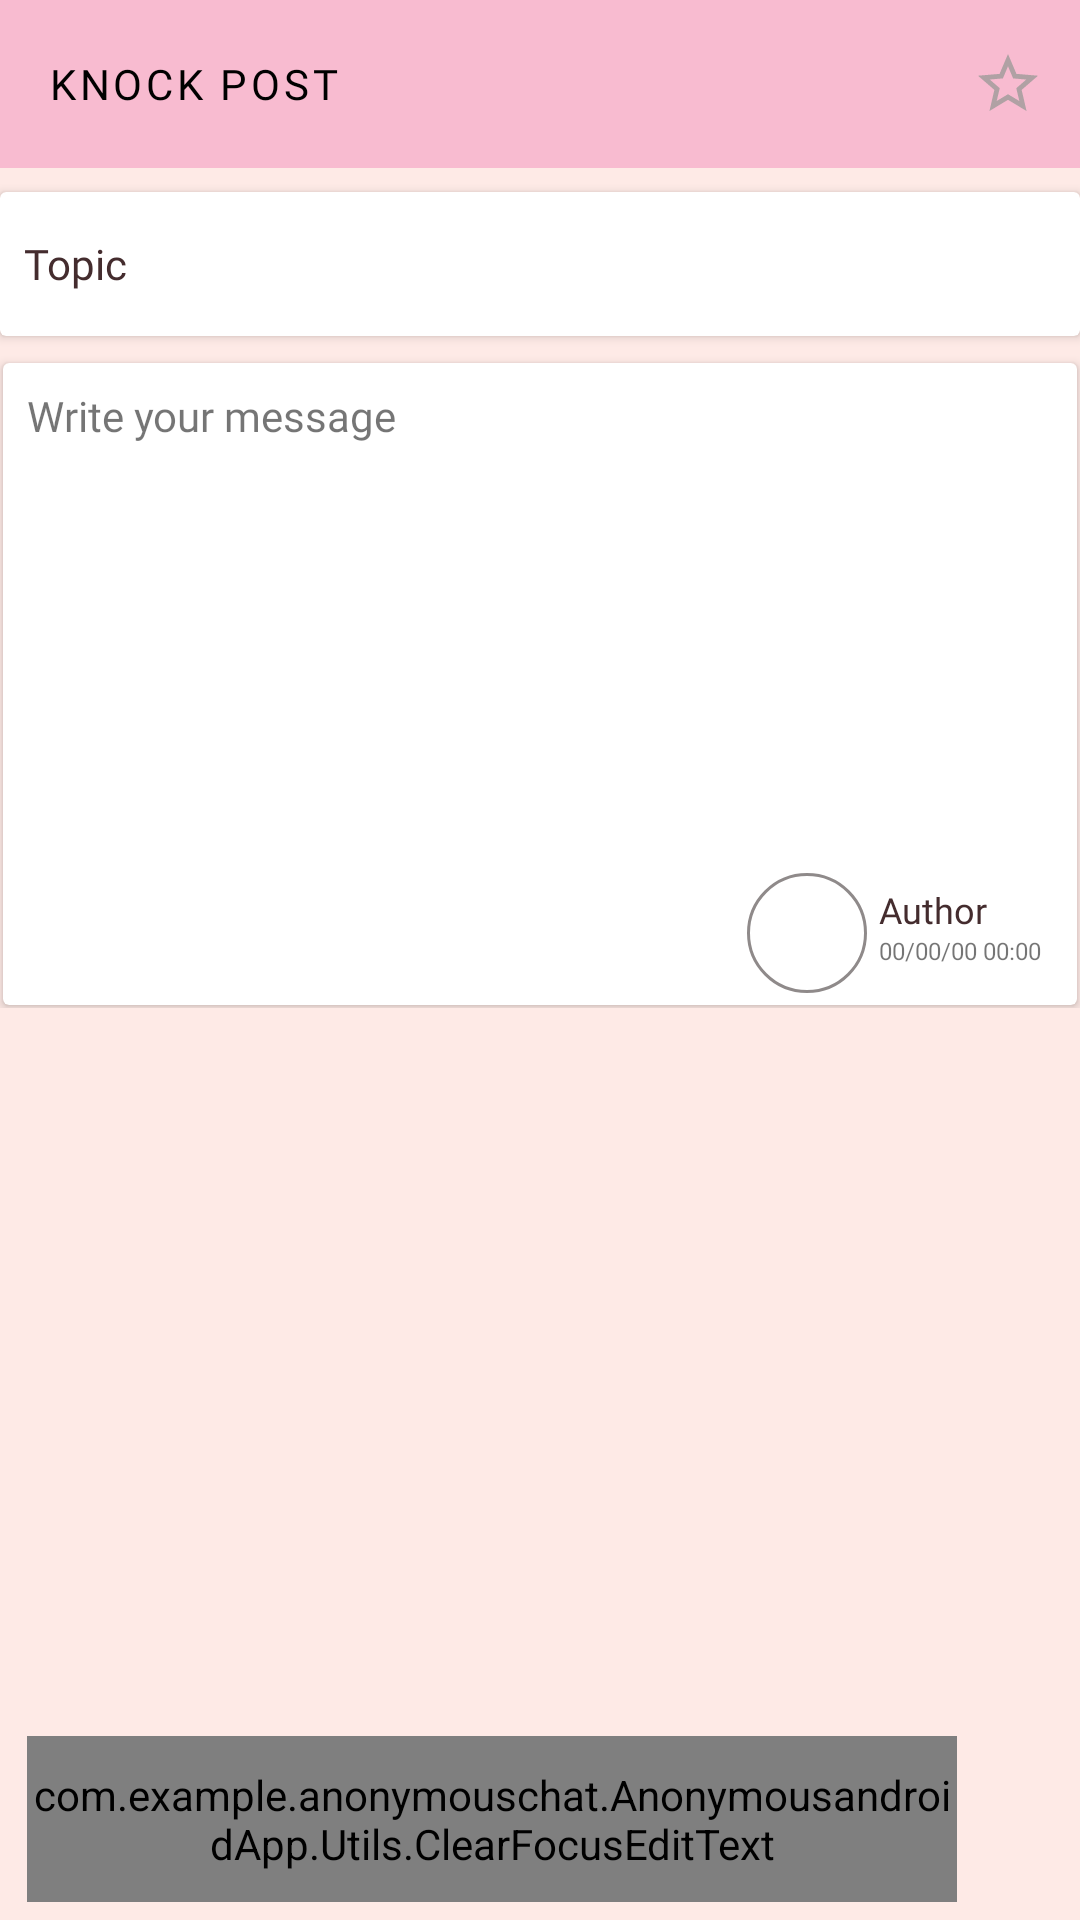

Produce the Android XML layout that renders to this screen, including the resource entries it uses.
<!-- AndroidManifest.xml: application theme AppTheme -->
<!-- res/layout/activity_main_blog.xml -->
<?xml version="1.0" encoding="utf-8"?>
<RelativeLayout xmlns:android="http://schemas.android.com/apk/res/android"
    xmlns:app="http://schemas.android.com/apk/res-auto"
    xmlns:tools="http://schemas.android.com/tools"
    android:layout_width="match_parent"
    android:layout_height="match_parent"
    android:background="@color/shrine_1"
    tools:context=".MainBlogActivity">
    <LinearLayout
        android:layout_above="@id/linearChat"
        android:orientation="vertical"
        android:layout_width="match_parent"
        android:layout_height="match_parent">
        <com.google.android.material.appbar.AppBarLayout
            android:layout_width="match_parent"
            android:layout_height="wrap_content">
            <com.google.android.material.appbar.MaterialToolbar
                android:id="@+id/topAppBarMainBlog"
                android:layout_width="match_parent"
                android:layout_height="?attr/actionBarSize"
                app:title="@string/tool_blog"
                app:navigationIcon="@drawable/ic_baseline_arrow_back_ios_24"
                app:menu="@menu/toolbar_blog_menu"
                app:titleTextAppearance="@style/TextAppearance.App.Button"
                android:theme="@style/Theme.MaterialComponents.ToolbarPink"
                />
        </com.google.android.material.appbar.AppBarLayout>
        <androidx.core.widget.NestedScrollView
            android:layout_width="match_parent"
            android:layout_height="wrap_content">
            <LinearLayout
                android:orientation="vertical"
                android:layout_width="match_parent"
                android:layout_height="match_parent">
                <androidx.cardview.widget.CardView
                    android:layout_marginTop="@dimen/view8dp"
                    android:background="@color/colorWhiteGrey"
                    android:layout_marginBottom="@dimen/view8dp"
                    android:layout_width="match_parent"
                    android:layout_height="48dp">
                    <TextView
                        android:id="@+id/topicText"
                        android:textColor="@color/shrine_3"
                        android:layout_margin="@dimen/view8dp"
                        android:layout_gravity="center|start"
                        android:maxLines="1"
                        android:textSize="@dimen/text14sp"
                        android:text="@string/title"
                        android:layout_width="wrap_content"
                        android:layout_height="wrap_content"/>
                </androidx.cardview.widget.CardView>
                <androidx.cardview.widget.CardView
                    android:background="@color/colorWhiteGrey"
                    android:layout_margin="1dp"
                    android:layout_width="match_parent"
                    android:layout_height="214dp">
                    <RelativeLayout
                        android:layout_width="match_parent"
                        android:layout_height="match_parent">
                    <TextView
                        android:layout_margin="@dimen/view8dp"
                        android:id="@+id/bodyBlog"
                        android:textSize="@dimen/text14sp"
                        android:text="@string/please_write"
                        android:layout_width="wrap_content"
                        android:layout_height="wrap_content"/>
                        <LinearLayout
                            android:layout_marginEnd="@dimen/view8dp"
                            android:padding="@dimen/view4dp"
                            android:layout_alignParentEnd="true"
                            android:layout_alignParentBottom="true"
                            android:orientation="horizontal"
                            android:layout_width="wrap_content"
                            android:layout_height="wrap_content">
                            <ImageView
                                android:background="@drawable/cornor_oval"
                                android:scaleType="centerCrop"
                                android:id="@+id/imageBlogger"
                                android:padding="@dimen/view4dp"
                                android:layout_width="@dimen/view40dp"
                                android:layout_height="@dimen/view40dp"/>
                            <LinearLayout
                                android:layout_marginStart="@dimen/view4dp"
                                android:layout_marginTop="@dimen/view4dp"
                                android:orientation="vertical"
                                android:layout_width="wrap_content"
                                android:layout_height="wrap_content">
                                <TextView
                                    android:textColor="@color/shrine_3"
                                    android:text="@string/author_message"
                                    android:layout_width="wrap_content"
                                    android:layout_height="wrap_content"
                                    android:textSize="@dimen/text12sp"/>
                                <TextView
                                    android:id="@+id/timeBlogPosted"
                                    android:text="@string/time_holder"
                                    android:layout_width="wrap_content"
                                    android:layout_height="wrap_content"
                                    android:textSize="@dimen/text8sp"/>
                            </LinearLayout>
                        </LinearLayout>
                    </RelativeLayout>
                </androidx.cardview.widget.CardView>
                <androidx.recyclerview.widget.RecyclerView
                    android:id="@+id/recyclerComment"
                    android:layout_width="match_parent"
                    android:layout_height="match_parent">
                </androidx.recyclerview.widget.RecyclerView>
            </LinearLayout>
        </androidx.core.widget.NestedScrollView>
    </LinearLayout>
    <LinearLayout
        android:id="@+id/linearChat"
        android:paddingTop="6dp"
        android:paddingStart="5dp"
        android:paddingEnd="5dp"
        android:paddingBottom="6dp"
        android:background="@color/shrine_1"
        android:layout_alignParentBottom="true"
        android:orientation="horizontal"
        android:layout_width="match_parent"
        android:layout_height="wrap_content">
        <com.example.anonymouschat.AnonymousandroidApp.Utils.ClearFocusEditText
            android:hint="@string/please_write"
            android:id="@+id/textSendInput"
            android:layout_marginStart="@dimen/view4dp"
            android:layout_marginEnd="@dimen/view4dp"
            android:textSize="@dimen/text14sp"
            android:background="@drawable/rounded_chat"
            android:layout_weight="0.1"
            android:layout_height="wrap_content"
            android:layout_width="0dp" />
        <Button
            android:id="@+id/btnSendMessage"
            android:layout_width="@dimen/view24dp"
            android:layout_height="@dimen/view24dp"
            android:layout_gravity="center"
            android:layout_margin="@dimen/view4dp"
            android:background="@drawable/ic_baseline_send_24"
            android:backgroundTint="@color/darkGrey" />
    </LinearLayout>
</RelativeLayout>
<!-- resources referenced by this layout -->
<resources>
  <color name="colorWhiteGrey">#E0E0E0E0</color>
  <color name="darkGrey">#E0807A7A</color>
  <color name="shrine_1">#FEEAE6</color>
  <color name="shrine_3">#442C2E</color>
  <item name="text12sp" type="dimen">12sp</item>
  <item name="text14sp" type="dimen">14sp</item>
  <item name="text8sp" type="dimen">8sp</item>
  <item name="view24dp" type="dimen">24dp</item>
  <item name="view40dp" type="dimen">40dp</item>
  <item name="view4dp" type="dimen">4dp</item>
  <item name="view8dp" type="dimen">8dp</item>
  <!-- drawable cornor_oval (drawable) -->
  <?xml version="1.0" encoding="UTF-8"?>
  <shape xmlns:android="http://schemas.android.com/apk/res/android"
      android:shape="oval">
      <stroke
          android:width="1dp"
          android:color="@color/darkGrey"/>
  </shape>
  <!-- drawable rounded_chat (drawable) -->
  <?xml version="1.0" encoding="utf-8"?>
  <shape xmlns:android="http://schemas.android.com/apk/res/android">
      <solid android:color="@color/colorWhite" />
      <stroke android:width="1dp" android:color="@color/Grey" />
      <padding android:left="10dp" android:top="10dp" android:right="10dp" android:bottom="10dp" />
      <corners android:radius="20dp" />
  </shape>
  <string name="author_message">Author</string>
  <string name="please_write">Write your message</string>
  <string name="time_holder" translatable="false">00/00/00 00:00 </string>
  <string name="title">Topic</string>
  <string name="tool_blog" translatable="false">Knock Post</string>
  <style name="TextAppearance.App.Button" parent="TextAppearance.MaterialComponents.Button">
          <item name="fontFamily">@font/playfair_bold</item>
          <item name="android:fontFamily">@font/playfair_bold</item>
      </style>
  <style name="Theme.MaterialComponents.ToolbarPink">
          <item name="toolbarStyle">@style/Widget.MaterialComponents.Toolbar.Primary</item>
          <item name="colorPrimary">@color/pink_100</item>
          <item name="colorSurface">@color/shrine_1</item>
          <item name="colorOnSurface">@color/Grey</item>
      </style>
  <style name="AppTheme" parent="Theme.AppCompat.Light.DarkActionBar">
          
          <item name="windowNoTitle">true</item>
          <item name="windowActionBar">false</item>
          <item name="colorPrimary">@color/colorPrimary</item>
          <item name="colorPrimaryDark">@color/pink_200</item>
          <item name="colorAccent">@color/colorAccent</item>
          <item name="fontFamily">@font/lora_regular</item>
      </style>
  <color name="colorWhite">#FFFFFF</color>
  <color name="Grey">#E0A69E9E</color>
  <color name="pink_100">#F8BBD0</color>
  <color name="colorPrimary">#6200EE</color>
  <color name="pink_200">#F48FB1</color>
  <color name="colorAccent">#03DAC5</color>
</resources>
